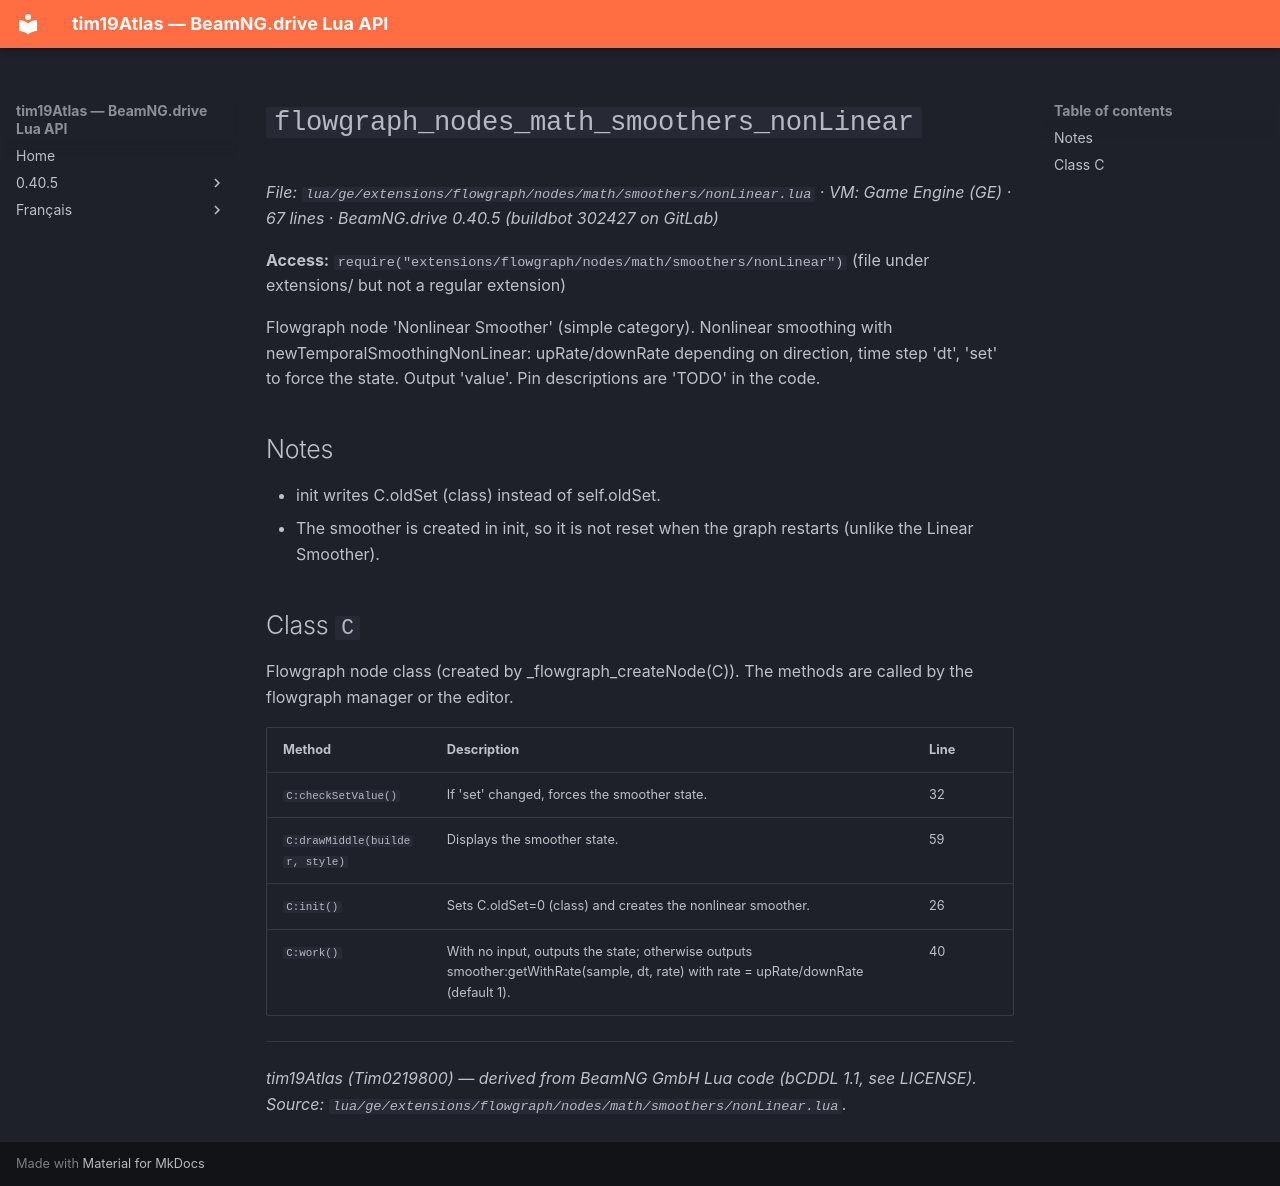

repository: Tim0219800/beamng-lua-atlas · page: 0.40.5/ge/extensions/flowgraph/nodes/math/smoothers/nonLinear.html · generator: mkdocs

# `flowgraph_nodes_math_smoothers_nonLinear`

*File: `lua/ge/extensions/flowgraph/nodes/math/smoothers/nonLinear.lua` · VM: Game Engine (GE) · 67 lines · BeamNG.drive 0.40.5 (buildbot 302427 on GitLab)*

**Access:** `require("extensions/flowgraph/nodes/math/smoothers/nonLinear")` (file under extensions/ but not a regular extension)

Flowgraph node 'Nonlinear Smoother' (simple category). Nonlinear smoothing with newTemporalSmoothingNonLinear: upRate/downRate depending on direction, time step 'dt', 'set' to force the state. Output 'value'. Pin descriptions are 'TODO' in the code.

## Notes

- init writes C.oldSet (class) instead of self.oldSet.
- The smoother is created in init, so it is not reset when the graph restarts (unlike the Linear Smoother).

## Class `C`

Flowgraph node class (created by _flowgraph_createNode(C)). The methods are called by the flowgraph manager or the editor.

| Method | Description | Line |
|---|---|---|
| `C:checkSetValue()` | If 'set' changed, forces the smoother state. | 32 |
| `C:drawMiddle(builder, style)` | Displays the smoother state. | 59 |
| `C:init()` | Sets C.oldSet=0 (class) and creates the nonlinear smoother. | 26 |
| `C:work()` | With no input, outputs the state; otherwise outputs smoother:getWithRate(sample, dt, rate) with rate = upRate/downRate (default 1). | 40 |

---
*tim19Atlas (Tim0219800) — derived from BeamNG GmbH Lua code (bCDDL 1.1, see LICENSE). Source: `lua/ge/extensions/flowgraph/nodes/math/smoothers/nonLinear.lua`.*
